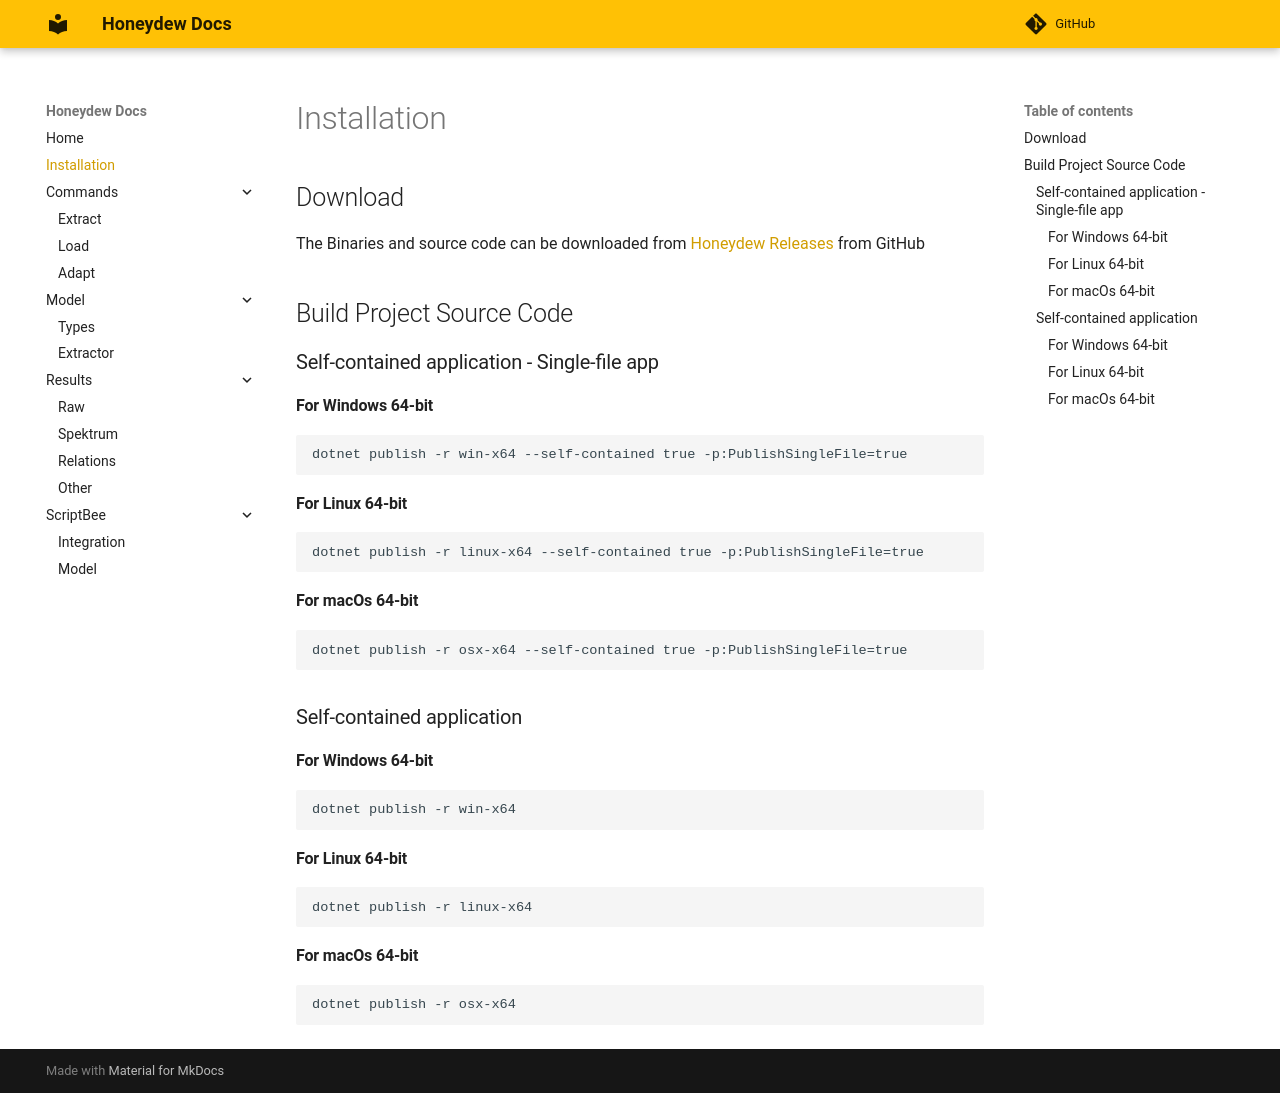

repository: dxworks/honeydew · page: installation/index.html · generator: mkdocs

# Installation

## Download

The Binaries and source code can be downloaded from [Honeydew Releases](https://github.com/dxworks/honeydew/releases) from GitHub

## Build Project Source Code

### Self-contained application - Single-file app

#### For Windows 64-bit

```
dotnet publish -r win-x64 --self-contained true -p:PublishSingleFile=true 
```

#### For Linux 64-bit

```
dotnet publish -r linux-x64 --self-contained true -p:PublishSingleFile=true 
```

#### For macOs 64-bit

```
dotnet publish -r osx-x64 --self-contained true -p:PublishSingleFile=true 
```

### Self-contained application

#### For Windows 64-bit

```
dotnet publish -r win-x64
```

#### For Linux 64-bit

```
dotnet publish -r linux-x64
```

#### For macOs 64-bit

```
dotnet publish -r osx-x64
```
